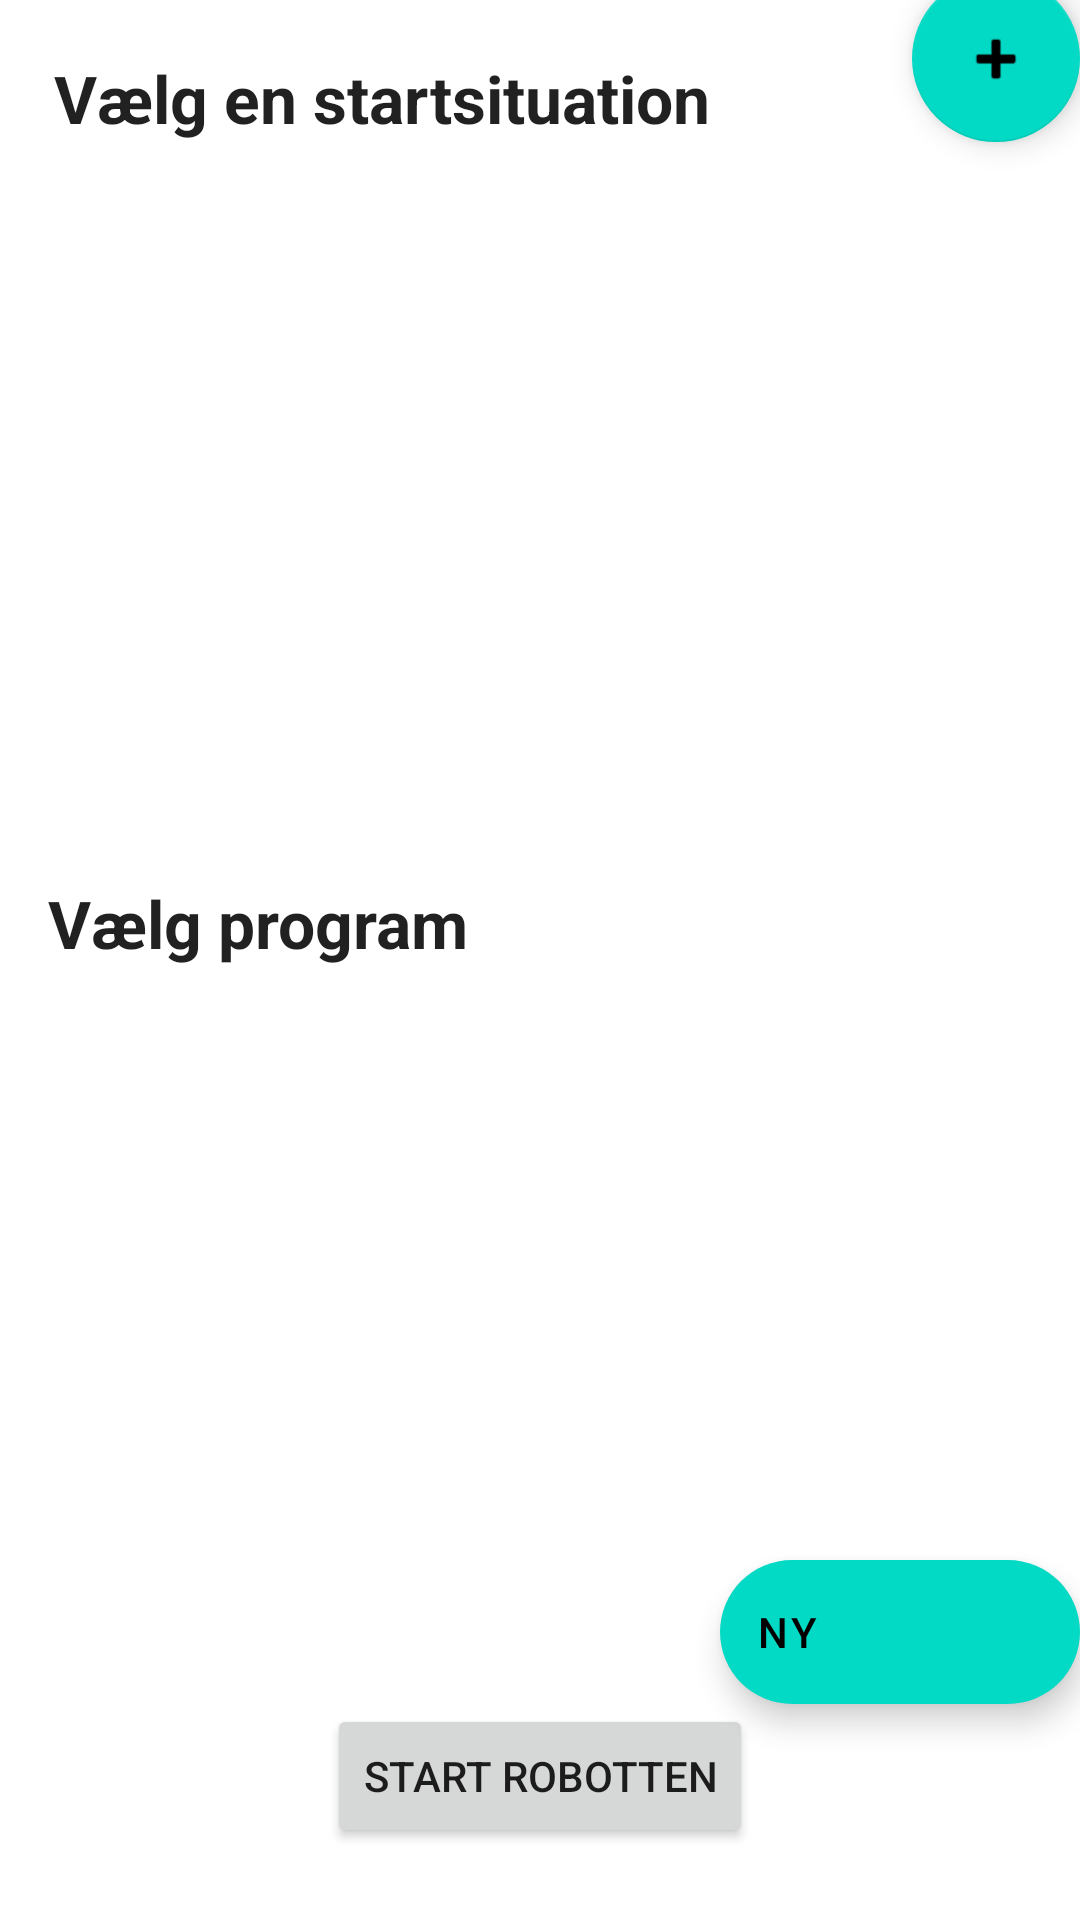

The Android layout XML behind this screen, and the referenced resources:
<!-- AndroidManifest.xml: application theme Theme.Robotopgave -->
<!-- res/layout/fragment_home.xml -->
<?xml version="1.0" encoding="utf-8"?>
<androidx.constraintlayout.widget.ConstraintLayout xmlns:android="http://schemas.android.com/apk/res/android"
    xmlns:app="http://schemas.android.com/apk/res-auto"
    xmlns:tools="http://schemas.android.com/tools"
    android:layout_width="match_parent"
    android:layout_height="match_parent"
    tools:context=".ui.home.HomeFragment">

    <androidx.recyclerview.widget.RecyclerView
        android:id="@+id/recyclerViewSituation"
        android:layout_width="0dp"
        android:layout_height="wrap_content"
        app:layout_constraintEnd_toEndOf="parent"
        app:layout_constraintStart_toStartOf="parent"
        app:layout_constraintTop_toBottomOf="@+id/overskriftVaelgSituation"
        tools:itemCount="3"
        tools:listitem="@layout/recycler_view_item" />

    <TextView
        android:id="@+id/overskriftVaelgSituation"
        android:layout_width="wrap_content"
        android:layout_height="wrap_content"
        android:layout_marginStart="18dp"
        android:layout_marginTop="18dp"
        android:text="Vælg en startsituation"
        android:textAppearance="@style/TextAppearance.AppCompat.Large"
        android:textStyle="bold"
        app:layout_constraintStart_toStartOf="parent"
        app:layout_constraintTop_toTopOf="parent" />

    <TextView
        android:id="@+id/overskriftVaelgProgram"
        android:layout_width="wrap_content"
        android:layout_height="wrap_content"
        android:layout_marginStart="16dp"
        android:text="Vælg program"
        android:textAppearance="@style/TextAppearance.AppCompat.Large"
        android:textStyle="bold"
        app:layout_constraintBottom_toTopOf="@+id/recyclerViewProgram"
        app:layout_constraintStart_toStartOf="parent"
        app:layout_constraintTop_toBottomOf="@+id/recyclerViewSituation" />

    <androidx.recyclerview.widget.RecyclerView
        android:id="@+id/recyclerViewProgram"
        android:layout_width="0dp"
        android:layout_height="wrap_content"
        app:layout_constraintBottom_toTopOf="@+id/buttonKør"
        app:layout_constraintEnd_toEndOf="parent"
        app:layout_constraintStart_toStartOf="parent"
        tools:itemCount="3"
        tools:listitem="@layout/recycler_view_item" />

    <Button
        android:id="@+id/buttonKør"
        android:layout_width="wrap_content"
        android:layout_height="wrap_content"
        android:layout_marginBottom="24dp"
        android:text="Start robotten"
        app:layout_constraintBottom_toBottomOf="parent"
        app:layout_constraintEnd_toEndOf="parent"
        app:layout_constraintStart_toStartOf="parent" />

    <com.google.android.material.floatingactionbutton.FloatingActionButton
        android:id="@+id/fabTilfStartsituation"
        android:layout_width="wrap_content"
        android:layout_height="wrap_content"
        android:clickable="true"
        android:src="@android:drawable/ic_input_add"
        android:text="Opret"
        app:layout_constraintBottom_toBottomOf="@+id/recyclerViewSituation"
        app:layout_constraintEnd_toEndOf="parent" />

    <com.google.android.material.floatingactionbutton.ExtendedFloatingActionButton
        android:id="@+id/fabTilfProgram"
        android:layout_width="wrap_content"
        android:layout_height="wrap_content"
        android:clickable="true"
        android:text="Ny"
        android:src="@android:drawable/ic_input_add"
        app:layout_constraintBottom_toBottomOf="@+id/recyclerViewProgram"
        app:layout_constraintEnd_toEndOf="parent" />

</androidx.constraintlayout.widget.ConstraintLayout>
<!-- res/layout/recycler_view_item.xml (included above) -->
<?xml version="1.0" encoding="utf-8"?>
<LinearLayout xmlns:android="http://schemas.android.com/apk/res/android"
              xmlns:tools="http://schemas.android.com/tools"
              android:orientation="horizontal"
              android:padding="8dp"
              android:layout_width="match_parent"
              android:layout_height="wrap_content">
  <ImageView
      android:id="@+id/billede"
      android:layout_width="70dp"
      android:layout_height="70dp"
      tools:src="@tools:sample/avatars"/>
  <LinearLayout
      android:layout_width="wrap_content"
      android:layout_height="wrap_content"
      android:layout_gravity="center"
      android:padding="5dp"
      android:orientation="vertical">
    <TextView
        android:id="@+id/textView1"
        android:layout_width="wrap_content"
        android:layout_height="wrap_content"
        tools:text="@tools:sample/lorem[3]" />
    <TextView
        android:id="@+id/textView2"
        android:layout_width="wrap_content"
        android:layout_height="wrap_content"
        tools:text="@tools:sample/lorem[4]" />
  </LinearLayout>
</LinearLayout>
<!-- resources referenced by this layout -->
<resources>
  <style name="Theme.Robotopgave" parent="Theme.MaterialComponents.DayNight.DarkActionBar">
          
          <item name="colorPrimary">@color/purple_500</item>
          <item name="colorPrimaryVariant">@color/purple_700</item>
          <item name="colorOnPrimary">@color/white</item>
          
          <item name="colorSecondary">@color/teal_200</item>
          <item name="colorSecondaryVariant">@color/teal_700</item>
          <item name="colorOnSecondary">@color/black</item>
          
          <item name="android:statusBarColor" tools:targetApi="l">?attr/colorPrimaryVariant</item>
          
      </style>
  <color name="purple_500">#FF6200EE</color>
  <color name="purple_700">#FF3700B3</color>
  <color name="white">#FFFFFFFF</color>
  <color name="teal_200">#FF03DAC5</color>
  <color name="teal_700">#FF018786</color>
  <color name="black">#FF000000</color>
</resources>
